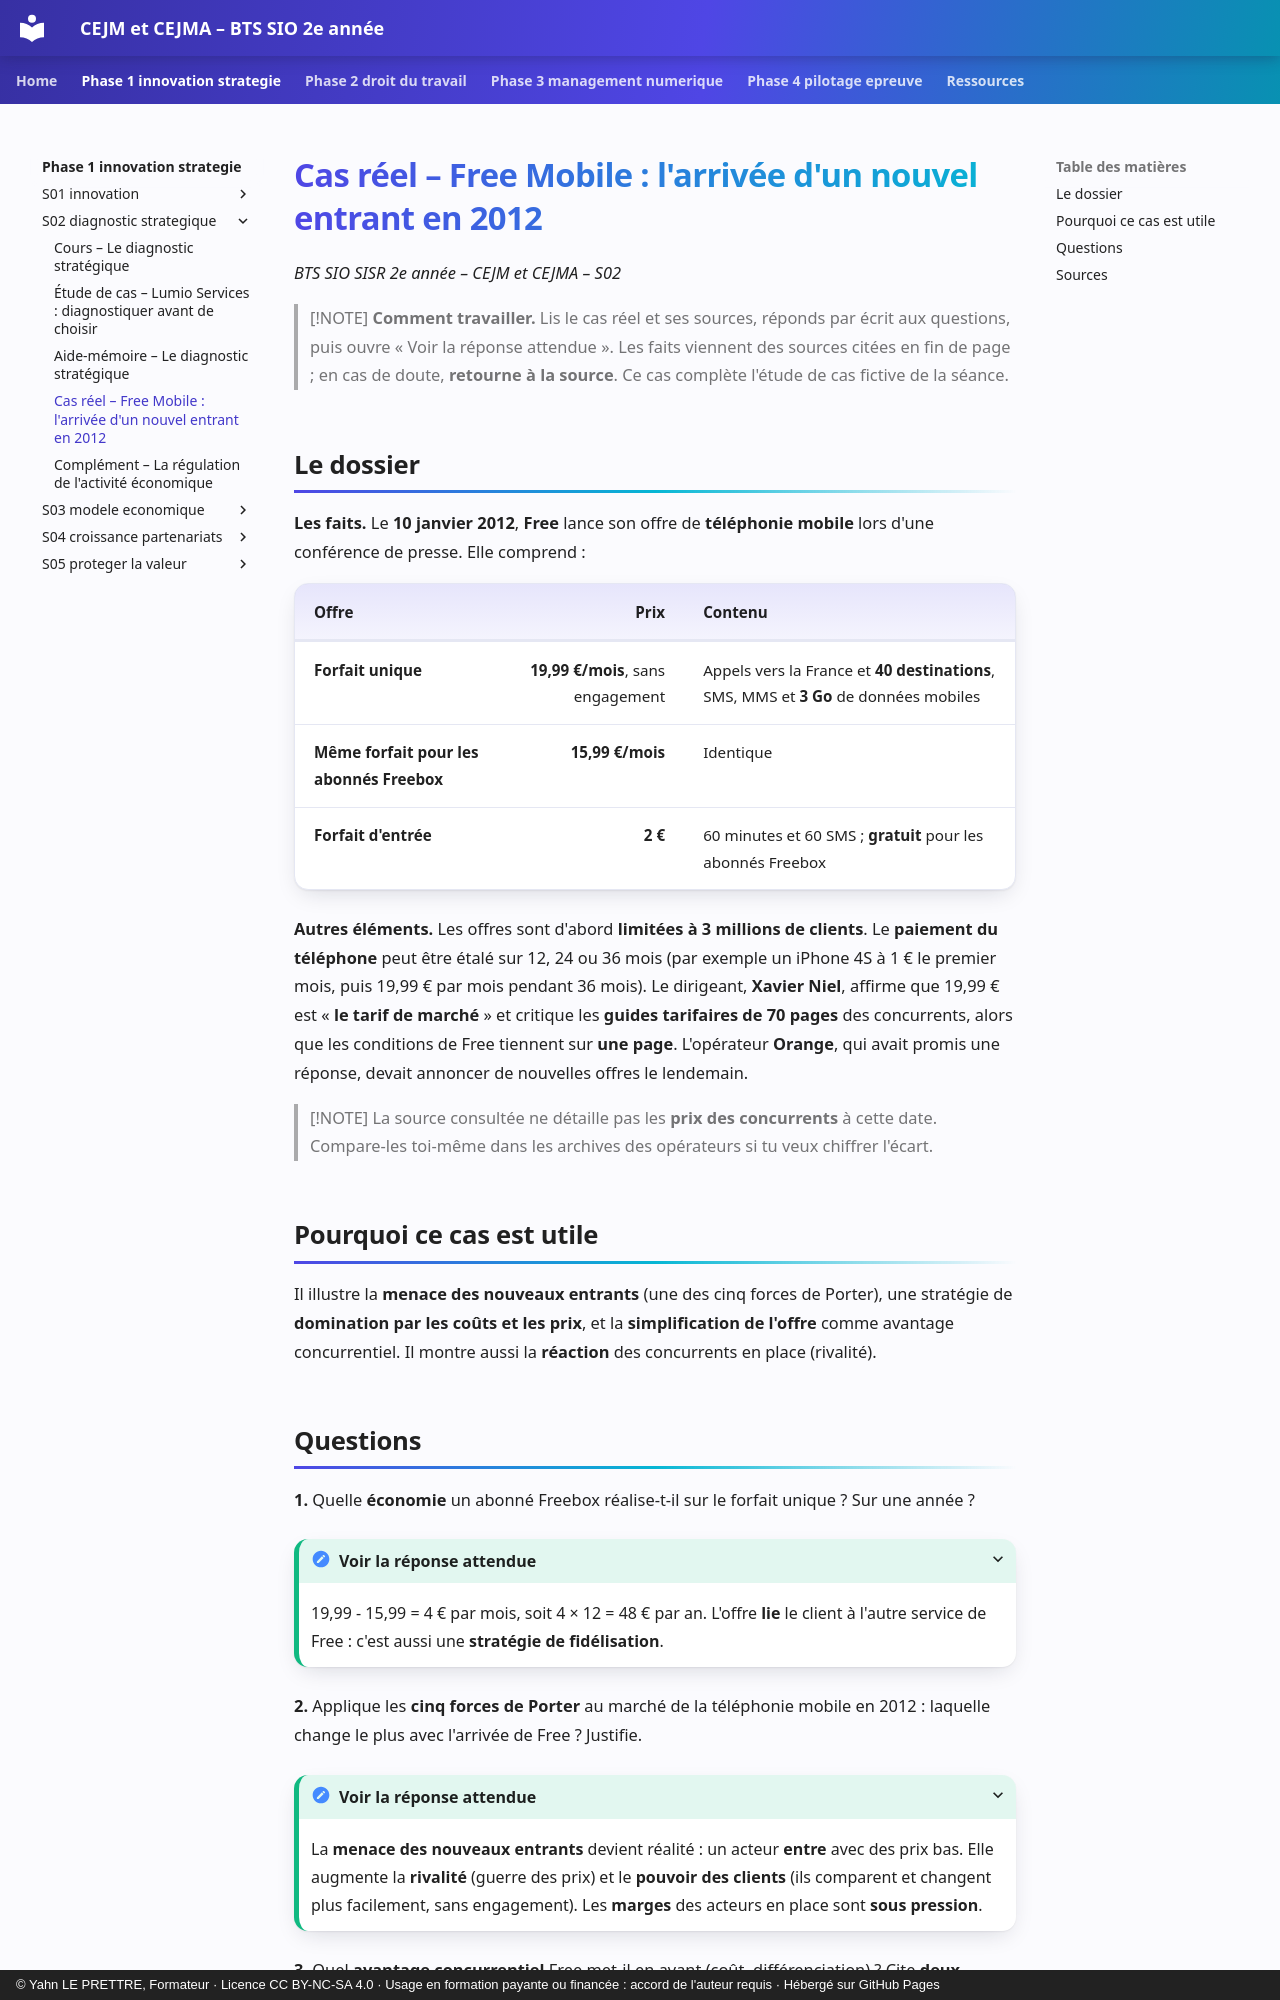

repository: YahnLP/bts2-sio-sisr-cejma · page: phase-1-innovation-strategie/S02-diagnostic-strategique/04-cas-reels/index.html · generator: mkdocs · copyright: © Yahn LE PRETTRE, Formateur · Licence CC BY-NC-SA 4.0 · Usage en formation payante ou financée : accord de l'auteur requis · Hébergé sur GitHub Pages

# Cas réel – Free Mobile : l'arrivée d'un nouvel entrant en 2012

*BTS SIO SISR 2e année – CEJM et CEJMA – S02*

> [!NOTE]
> **Comment travailler.** Lis le cas réel et ses sources, réponds par écrit aux questions, puis ouvre « Voir la réponse attendue ». Les faits viennent des sources citées en fin de page ; en cas de doute, **retourne à la source**. Ce cas complète l'étude de cas fictive de la séance.

## Le dossier

**Les faits.** Le **10 janvier 2012**, **Free** lance son offre de **téléphonie mobile** lors d'une conférence de presse. Elle comprend :

| Offre | Prix | Contenu |
|---|---:|---|
| **Forfait unique** | **19,99 €/mois**, sans engagement | Appels vers la France et **40 destinations**, SMS, MMS et **3 Go** de données mobiles |
| **Même forfait pour les abonnés Freebox** | **15,99 €/mois** | Identique |
| **Forfait d'entrée** | **2 €** | 60 minutes et 60 SMS ; **gratuit** pour les abonnés Freebox |

**Autres éléments.** Les offres sont d'abord **limitées à 3 millions de clients**. Le **paiement du téléphone** peut être étalé sur 12, 24 ou 36 mois (par exemple un iPhone 4S à 1 € le premier mois, puis 19,99 € par mois pendant 36 mois). Le dirigeant, **Xavier Niel**, affirme que 19,99 € est « **le tarif de marché** » et critique les **guides tarifaires de 70 pages** des concurrents, alors que les conditions de Free tiennent sur **une page**. L'opérateur **Orange**, qui avait promis une réponse, devait annoncer de nouvelles offres le lendemain.

> [!NOTE]
> La source consultée ne détaille pas les **prix des concurrents** à cette date. Compare-les toi-même dans les archives des opérateurs si tu veux chiffrer l'écart.

## Pourquoi ce cas est utile

Il illustre la **menace des nouveaux entrants** (une des cinq forces de Porter), une stratégie de **domination par les coûts et les prix**, et la **simplification de l'offre** comme avantage concurrentiel. Il montre aussi la **réaction** des concurrents en place (rivalité).
